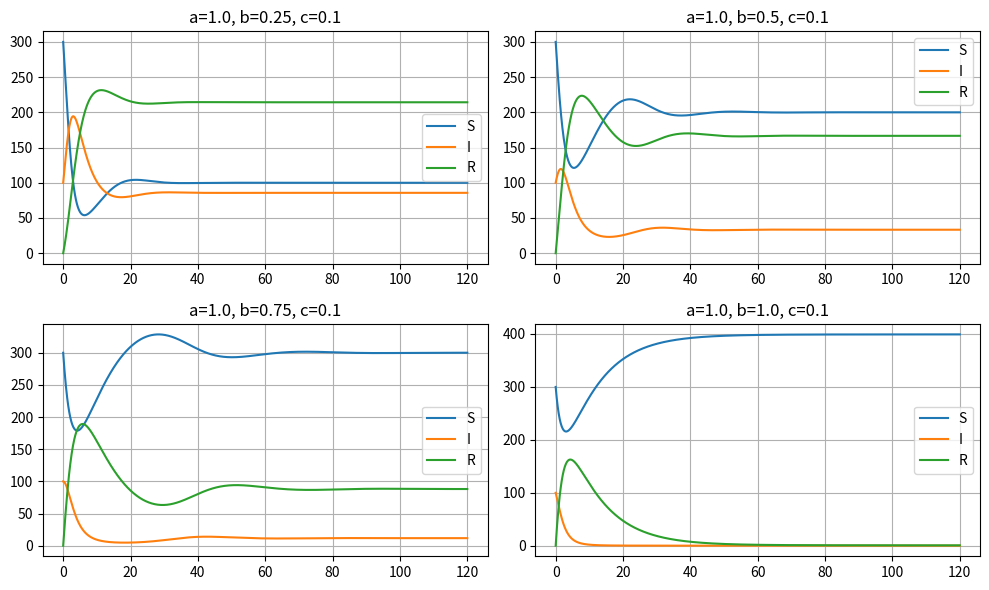

Write the Python code that produced this figure. (Note: this script raises an exception after producing the figure.)

import numpy as np
import matplotlib.pyplot as plt

def sirs_rhs(t, y, a, b, c, N):
    S, I, R = y
    dS = c * R - (a * S * I) / N
    dI = (a * S * I) / N - b * I
    dR = b * I - c * R
    return np.array([dS, dI, dR])

def rk4_step(f, t, y, h, *args):
    k1 = f(t, y, *args)
    k2 = f(t + 0.5*h, y + 0.5*h*k1, *args)
    k3 = f(t + 0.5*h, y + 0.5*h*k2, *args)
    k4 = f(t + h, y + h*k3, *args)
    return y + (h/6.0)*(k1 + 2*k2 + 2*k3 + k4)

def simulate_sirs(a, b, c, N=400, S0=300, I0=100, R0=0, T=120, h=0.1):
    t = np.arange(0, T+h, h)
    Y = np.zeros((len(t), 3))
    Y[0] = [S0, I0, R0]
    for n in range(len(t)-1):
        Y[n+1] = rk4_step(sirs_rhs, t[n], Y[n], h, a, b, c, N)
    return t, Y

if __name__ == "__main__":
    params = [
        {"a":1.0, "b":1/4, "c":0.1},
        {"a":1.0, "b":1/2, "c":0.1},
        {"a":1.0, "b":3/4, "c":0.1},
        {"a":1.0, "b":1.0, "c":0.1},
    ]
    fig, ax = plt.subplots(2, 2, figsize=(10,6))
    ax = ax.ravel()
    for i, p in enumerate(params):
        t, Y = simulate_sirs(**p)
        ax[i].plot(t, Y[:,0], label="S")
        ax[i].plot(t, Y[:,1], label="I")
        ax[i].plot(t, Y[:,2], label="R")
        ax[i].set_title(f"a={p['a']}, b={p['b']}, c={p['c']}")
        ax[i].legend(); ax[i].grid()
    plt.tight_layout()
    plt.savefig("rapport/figs/sirs_ode.png")
    plt.show()
